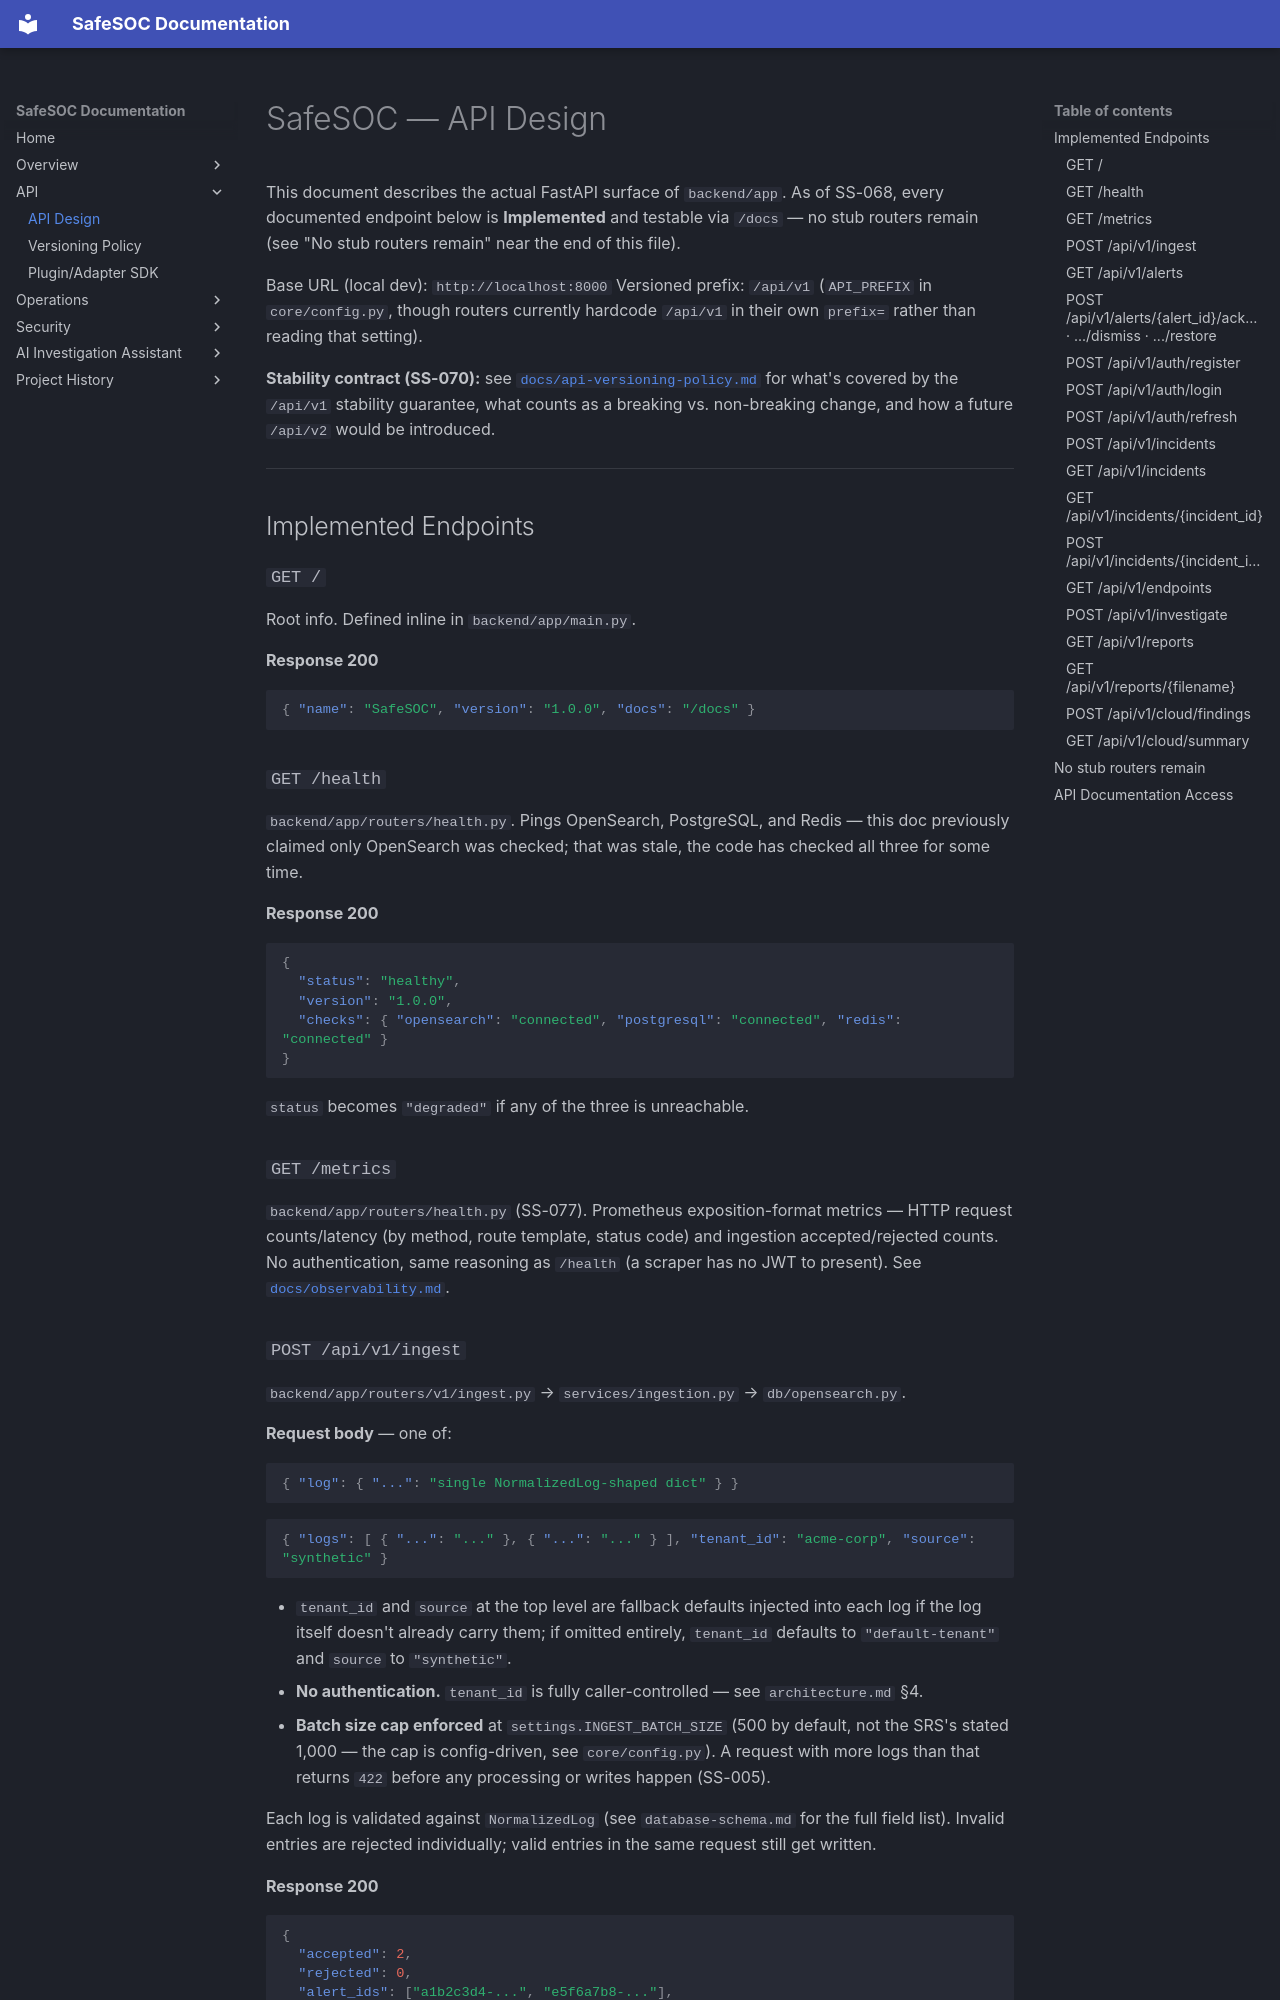

repository: safe-soc/SafeSoc · page: api-design/index.html · generator: mkdocs

# SafeSOC — API Design

This document describes the actual FastAPI surface of `backend/app`. As of SS-068, every documented endpoint below is **Implemented** and testable via `/docs` — no stub routers remain (see "No stub routers remain" near the end of this file).

Base URL (local dev): `http://localhost:8000`
Versioned prefix: `/api/v1` (`API_PREFIX` in `core/config.py`, though routers currently hardcode `/api/v1` in their own `prefix=` rather than reading that setting).

**Stability contract (SS-070):** see [`docs/api-versioning-policy.md`](api-versioning-policy.md) for what's covered by the `/api/v1` stability guarantee, what counts as a breaking vs. non-breaking change, and how a future `/api/v2` would be introduced.

---

## Implemented Endpoints

### `GET /`

Root info. Defined inline in `backend/app/main.py`.

**Response 200**
```json
{ "name": "SafeSOC", "version": "1.0.0", "docs": "/docs" }
```

### `GET /health`

`backend/app/routers/health.py`. Pings OpenSearch, PostgreSQL, and Redis — this doc previously claimed only OpenSearch was checked; that was stale, the code has checked all three for some time.

**Response 200**
```json
{
  "status": "healthy",
  "version": "1.0.0",
  "checks": { "opensearch": "connected", "postgresql": "connected", "redis": "connected" }
}
```
`status` becomes `"degraded"` if any of the three is unreachable.

### `GET /metrics`

`backend/app/routers/health.py` (SS-077). Prometheus exposition-format metrics — HTTP request counts/latency (by method, route template, status code) and ingestion accepted/rejected counts. No authentication, same reasoning as `/health` (a scraper has no JWT to present). See [`docs/observability.md`](observability.md).
